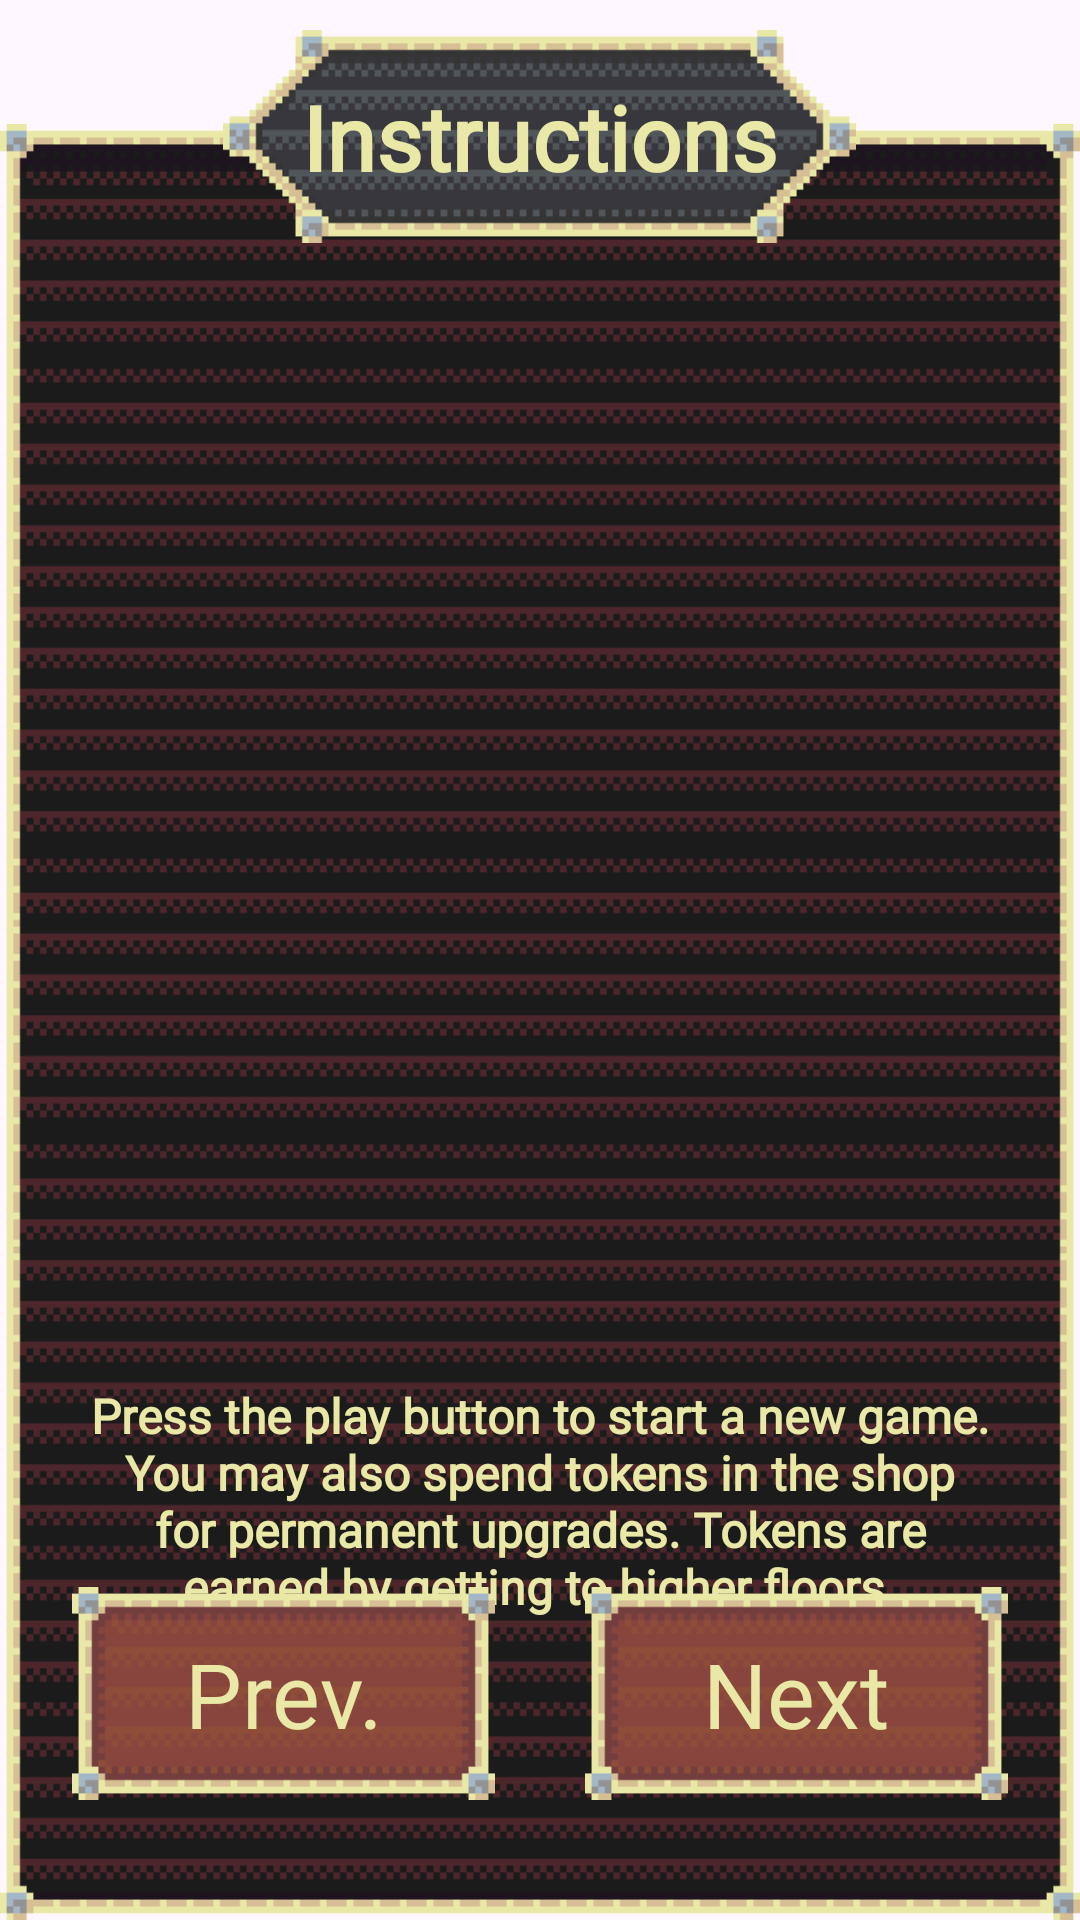

Write the Android layout XML for this screen, with the resource values it uses.
<!-- AndroidManifest.xml: application theme Theme.FinalProject -->
<!-- res/layout/dialog_instructions.xml -->
<?xml version="1.0" encoding="utf-8"?>
<RelativeLayout
    xmlns:android="http://schemas.android.com/apk/res/android"
    android:layout_width="wrap_content"
    android:layout_height="wrap_content"
    android:background="@null">

    
    <ImageView
        android:id="@+id/instructions_bg"
        android:layout_width="@dimen/dialog_wd"
        android:layout_height="@dimen/dialog_ht"
        android:scaleType="fitXY"
        android:layout_below="@id/header_plate"
        android:layout_centerHorizontal="true"
        android:importantForAccessibility="no"
        android:layout_marginTop="@dimen/background_to_header"
        android:src="@drawable/dialog_box"/>

    
    <ImageView
        android:id="@+id/header_plate"
        android:layout_width="@dimen/button_medium_wd"
        android:layout_height="@dimen/button_ht"
        android:layout_centerHorizontal="true"
        android:layout_marginTop="@dimen/header_margin_from_top"
        android:src="@drawable/dialog_header"
        android:scaleType="fitXY"
        android:importantForAccessibility="no"/>

    
    <TextView
        android:layout_width="wrap_content"
        android:layout_height="wrap_content"
        android:layout_centerHorizontal="true"
        android:text="@string/instructions"
        android:textStyle="bold"
        android:gravity="center"
        android:layout_alignTop="@id/header_plate"
        android:layout_alignBottom="@id/header_plate"
        style="@style/button_text"/>

    
    <ImageView
        android:id="@+id/instruction_image"
        android:layout_width="wrap_content"
        android:layout_height="320dp"
        android:layout_below="@id/header_plate"
        android:layout_marginTop="30dp"
        android:src="@drawable/instruction_page_0"
        android:scaleType="fitCenter"
        android:layout_centerHorizontal="true"
        />

    
    <TextView
        android:id="@+id/instructions_text"
        android:layout_width="300dp"
        android:layout_height="wrap_content"
        android:layout_below="@id/instruction_image"
        android:layout_marginTop="30dp"
        android:text="@string/instruction_text_0"
        android:textStyle="bold"
        android:layout_centerHorizontal="true"
        style="@style/description_text"
        android:gravity="center"/>

    
    <ImageButton
        android:id="@+id/close_button"
        android:layout_alignTop="@id/instructions_bg"
        android:layout_margin="10dp"
        android:layout_alignRight="@id/instructions_bg"
        android:layout_width="40dp"
        android:layout_height="40dp"
        android:scaleType="fitXY"
        android:background="@null"
        android:gravity="center"
        android:src="@drawable/button_exit"
        android:importantForAccessibility="no" />

    
    <LinearLayout
        android:layout_width="wrap_content"
        android:layout_height="wrap_content"
        android:layout_centerHorizontal="true"
        android:orientation="horizontal"
        android:layout_alignBottom="@id/instructions_bg"
        android:layout_marginBottom="40dp"
        android:gravity="center">
        <RelativeLayout
            android:layout_marginHorizontal="15dp"
            android:layout_width="wrap_content"
            android:layout_height="wrap_content">
            <ImageButton
                android:id="@+id/prev_button"
                android:layout_width="@dimen/button_short_wd"
                android:layout_height="@dimen/button_ht"
                android:scaleType="fitXY"
                android:background="@null"
                android:gravity="center"
                android:src="@drawable/button_short"
                android:importantForAccessibility="no" />
            <TextView
                android:text="@string/prev"
                android:layout_width="wrap_content"
                android:layout_height="wrap_content"
                android:importantForAccessibility="no"
                android:layout_centerHorizontal="true"
                android:gravity="center"
                android:layout_alignTop="@id/prev_button"
                android:layout_alignBottom="@id/prev_button"
                style="@style/button_text"/>
        </RelativeLayout>
        <RelativeLayout
            android:layout_marginHorizontal="15dp"
            android:layout_width="wrap_content"
            android:layout_height="wrap_content">
            <ImageButton
                android:id="@+id/next_button"
                android:layout_width="@dimen/button_short_wd"
                android:layout_height="@dimen/button_ht"
                android:scaleType="fitXY"
                android:background="@null"
                android:gravity="center"
                android:src="@drawable/button_short"
                android:importantForAccessibility="no" />
            <TextView
                android:text="@string/next"
                android:layout_width="wrap_content"
                android:layout_height="wrap_content"
                android:importantForAccessibility="no"
                android:layout_centerHorizontal="true"
                android:gravity="center"
                android:layout_alignTop="@id/next_button"
                android:layout_alignBottom="@id/next_button"
                style="@style/button_text"/>
        </RelativeLayout>
    </LinearLayout>


    </RelativeLayout>
<!-- resources referenced by this layout -->
<resources>
  <dimen name="background_to_header">-40dp</dimen>
  <dimen name="button_ht">128dp</dimen>
  <dimen name="button_medium_wd">384dp</dimen>
  <dimen name="button_short_wd">256dp</dimen>
  <dimen name="dialog_ht">739dp</dimen>
  <dimen name="dialog_wd">454dp</dimen>
  <dimen name="header_margin_from_top">20dp</dimen>
  <!-- drawable button_short: png bitmap (drawable, 1325 bytes) -->
  <!-- drawable dialog_box: png bitmap (drawable, 9062 bytes) -->
  <!-- drawable dialog_header: png bitmap (drawable, 1598 bytes) -->
  <string name="instruction_text_0">Press the play button to start a new game.
          You may also spend tokens in the shop for permanent upgrades. Tokens are
          earned by getting to higher floors.</string>
  <string name="instructions">Instructions</string>
  <string name="next">Next</string>
  <string name="prev">Prev.</string>
  <style name="button_text">
          <item name="android:fontFamily">@font/alagard</item>
          <item name="android:textColor">@color/text_color</item>
          <item name="android:textSize">60sp</item>
          <item name="android:maxLines">1</item>
      </style>
  <style name="description_text">
          <item name="android:fontFamily">@font/alagard</item>
          <item name="android:textColor">@color/text_color</item>
          <item name="android:textSize">30sp</item>
      </style>
  <style name="Theme.FinalProject" parent="Base.Theme.FinalProject" />
  <color name="text_color">#eae8a6</color>"
  <style name="Base.Theme.FinalProject" parent="Theme.Material3.DayNight.NoActionBar">
          
          
      </style>
</resources>
